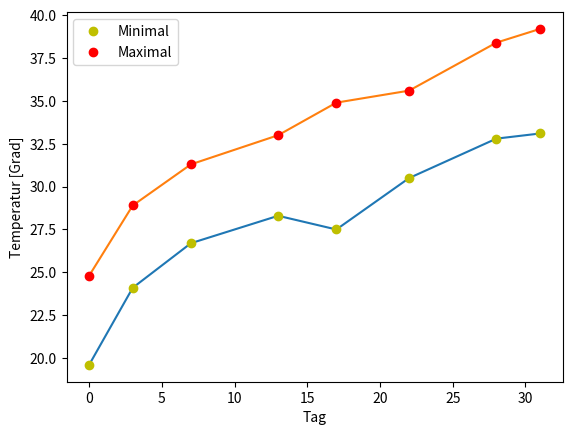

Write the Python code that produced this figure.
import matplotlib.pyplot as plt
days=[0,3,7,13,17,22,28,31]
celsius_min=[19.6, 24.1,26.7,28.3,27.5,30.5,32.8,33.1]
celsius_max=[24.8, 28.9, 31.3, 33.0, 34.9, 35.6, 38.4, 39.2]
plt.xlabel("Tag")
plt.ylabel("Temperatur [Grad]")
plt.plot(days, celsius_min)
plt.plot(days,celsius_min, "oy", label="Minimal")
plt.plot(days, celsius_max)
plt.plot(days,celsius_max, "or", label="Maximal")
plt.legend()
plt.show()

